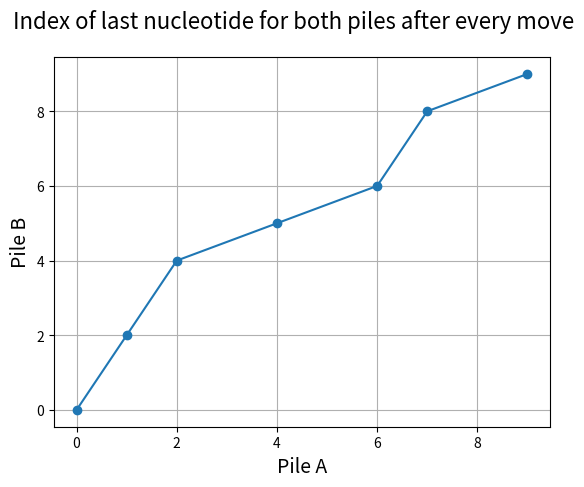

Here is the Python script that generated this plot:
# 2 players nim game with 2 piles /wins the one that can't pick nucleotides according to the rule below
# in every round the player chooses 2 from one pile and 1 from the other
# player 1 plays with winning strategy
# player 2 plays randomly
import random
import numpy as np
from matplotlib import pyplot as plt

n = 10  # pile A size
m = 10  # pile B size
pileA = [0]*n
pileB = [0]*m
R = np.zeros((n, m))  # strategy array 1 indicates winning position 0 indicates losing position
data = np.array([n-1, m-1])


def winning_strategy():
    R[1][1] = 1
    for i in range(n):  # pile b has 0 nucleotides so no move available
        R[i][0] = 1
    for j in range(m):  # pile a has 0 nucleotides so no move available
        R[0][j] = 1
    for i in range(2, n):  # only one possible move that always leads to win for the enemy
        R[i][1] = 0
    for j in range(2, m):  # only one possible move that always leads to win for the enemy
        R[1][j] = 0
    for i in range(2, n):
        for j in range(2, m):
            if R[i-2][j-1] == 1 and R[i-1][j-2] == 1:  # if both possible moves lead to win pos for the enemy this is losing position
                R[i][j] = 0
            else:
                R[i][j] = 1


def player_1(i, j):
    if R[i-2][j-1] == 0:  # if next move leads to losing position for enemy delete according movement
        del pileA[i], pileA[i-1], pileB[j]
        index_a = 2
        index_b = 1
    elif R[i-1][j-2] == 0:  # if next move leads to losing position for enemy delete according movement
        del pileA[i], pileB[j], pileB[j-1]
        index_a = 1
        index_b = 2
    else:
        choice = random.uniform(0, 1)  # if this move leads in winning position for the enemy in both cases the pick randomly
        if choice > 0.5:
            del pileA[i], pileA[i-1], pileB[j]
            index_a = 2
            index_b = 1
        else:
            del pileA[i], pileB[j], pileB[j - 1]
            index_a = 1
            index_b = 2
    return index_a, index_b


def player_2(i, j):
    choice = random.uniform(0, 1)  # pick a float between 0 and 1
    if choice > 0.5:  # give equal chances for the possible moves
        del pileA[i], pileA[i - 1], pileB[j]
        index_a = 2
        index_b = 1
    else:
        del pileA[i], pileB[j], pileB[j - 1]
        index_a = 1
        index_b = 2
    return index_a, index_b


if (n < 2 and m < 2) or (n == 0 or m == 0):
    print('Always wins the first player, no move possible')
    quit()
elif (n == 1 and m >= 2) or (n >= 2 and m == 1):
    print('Always wins the second player')
    quit()


winning_strategy()
print(R)

index_pileA = n - 1
index_pileB = m - 1

while True:
    if (index_pileA >= 2 and index_pileB >= 1) or (index_pileA >= 1 and index_pileB >= 2):
        move = player_1(index_pileA, index_pileB)
        index_pileA = index_pileA - move[0]
        index_pileB = index_pileB - move[1]
        data = np.vstack((data, (index_pileA, index_pileB)))
    else:
        print("Player 1 won")
        break
    if (index_pileA >= 2 and index_pileB >= 1) or (index_pileA >= 1 and index_pileB >= 2):
        move = player_2(index_pileA, index_pileB)
        index_pileA = index_pileA - move[0]
        index_pileB = index_pileB - move[1]
        data = np.vstack((data, (index_pileA, index_pileB)))
    else:
        print("Player 2 won")
        break

x, y = data.T
plt.suptitle('Index of last nucleotide for both piles after every move', fontsize=16)
plt.xlabel('Pile A', fontsize=14)
plt.ylabel('Pile B', fontsize=14)
plt.plot(x, y, 'o-')
plt.grid()
plt.show()
